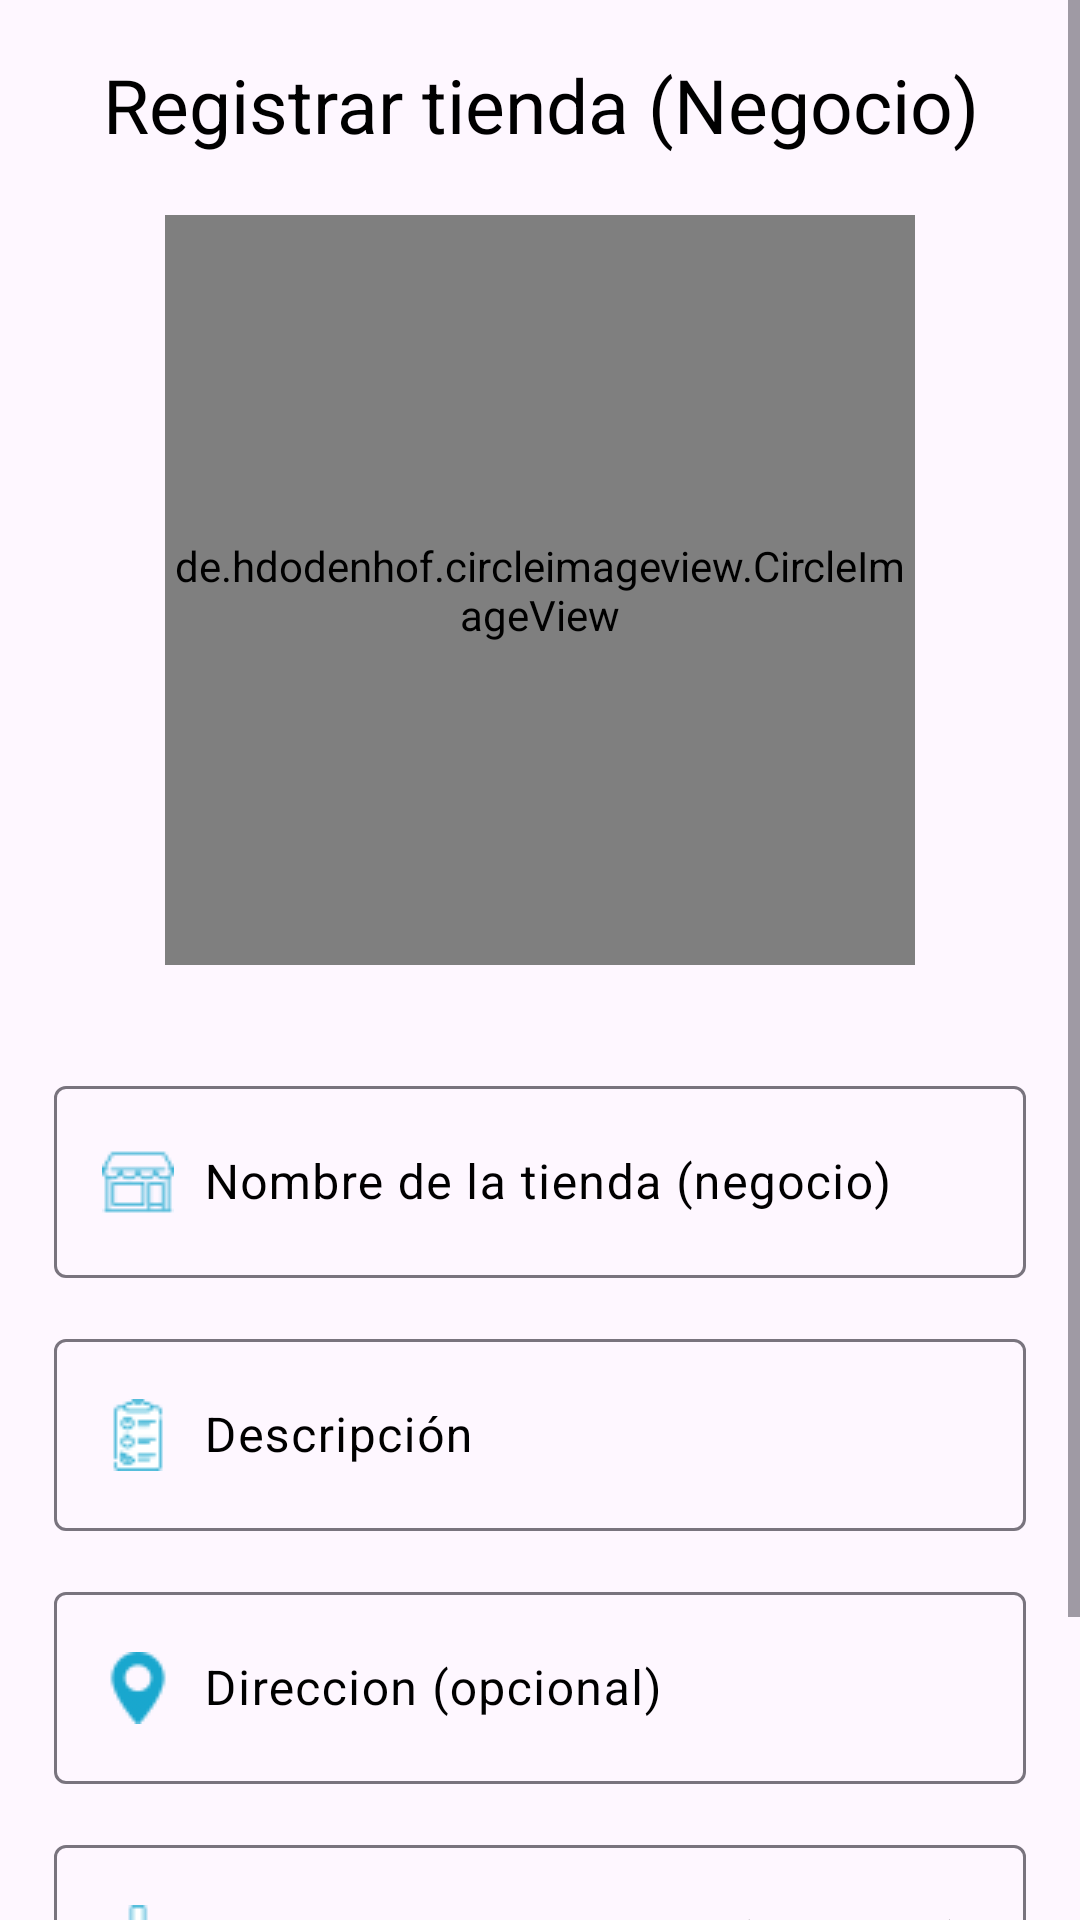

Produce the Android XML layout that renders to this screen, including the resource entries it uses.
<!-- AndroidManifest.xml: application theme Theme.DeliEver -->
<!-- res/layout/activity_vendedor.xml -->
<?xml version="1.0" encoding="utf-8"?>
<ScrollView xmlns:android="http://schemas.android.com/apk/res/android"
    xmlns:app="http://schemas.android.com/apk/res-auto"
    xmlns:tools="http://schemas.android.com/tools"
    android:layout_width="match_parent"
    android:layout_height="match_parent"
    tools:context="Vendedor.Activity_Vendedor">

    <LinearLayout
        android:layout_width="match_parent"
        android:layout_height="wrap_content"
        android:orientation="vertical"
        android:padding="18dp">

        <TextView
            android:layout_width="match_parent"
            android:layout_height="wrap_content"
            android:gravity="center"
            android:text="Registrar tienda (Negocio)"
            android:textColor="@color/black"
            android:textSize="25sp"
            tools:ignore="HardcodedText" />

        <de.hdodenhof.circleimageview.CircleImageView
            android:id="@+id/ImagenTienda"
            android:layout_width="250dp"
            android:layout_height="250dp"
            android:layout_gravity="center"
            android:layout_marginTop="20dp"
            android:layout_marginBottom="20dp"
            android:src="@drawable/icono_agregar_imagen"/>

        <com.google.android.material.textfield.TextInputLayout
            android:layout_width="match_parent"
            android:layout_height="wrap_content"
            android:layout_marginTop="15dp"
            android:textColorHint="@color/black">

            <EditText
                android:id="@+id/txt_NombreTienda"
                android:layout_width="match_parent"
                android:layout_height="wrap_content"
                android:drawableStart="@drawable/tienda"
                android:drawablePadding="10dp"
                android:hint="Nombre de la tienda (negocio)"
                android:inputType="textPersonName"
                android:padding="20dp"
                tools:ignore="HardcodedText" />

        </com.google.android.material.textfield.TextInputLayout>

        <com.google.android.material.textfield.TextInputLayout
            android:layout_width="match_parent"
            android:layout_height="wrap_content"
            android:layout_marginTop="15dp"
            android:textColorHint="@color/black">

            <EditText
                android:id="@+id/txt_DescripcionTienda"
                android:layout_width="match_parent"
                android:layout_height="wrap_content"
                android:drawableStart="@drawable/descripcion"
                android:drawablePadding="10dp"
                android:hint="Descripción"
                android:inputType="textPersonName"
                android:padding="20dp"
                tools:ignore="HardcodedText" />

        </com.google.android.material.textfield.TextInputLayout>

        <com.google.android.material.textfield.TextInputLayout
            android:layout_width="match_parent"
            android:layout_height="wrap_content"
            android:layout_marginTop="15dp"
            android:textColorHint="@color/black">

            <EditText
                android:id="@+id/txt_DireccionTienda"
                android:layout_width="match_parent"
                android:layout_height="wrap_content"
                android:drawableStart="@drawable/direccion"
                android:drawablePadding="10dp"
                android:hint="Direccion (opcional)"
                android:inputType="textPersonName"
                android:padding="20dp"
                tools:ignore="HardcodedText" />

        </com.google.android.material.textfield.TextInputLayout>

        <com.google.android.material.textfield.TextInputLayout
            android:layout_width="match_parent"
            android:layout_height="wrap_content"
            android:layout_marginTop="15dp"
            android:textColorHint="@color/black">

            <EditText
                android:id="@+id/txt_ExtraTienda"
                android:layout_width="match_parent"
                android:layout_height="wrap_content"
                android:drawableStart="@drawable/extra"
                android:drawablePadding="10dp"
                android:hint="Cosa extra por agregar (opcional)"
                android:inputType="textPersonName"
                android:padding="20dp"
                tools:ignore="HardcodedText" />

        </com.google.android.material.textfield.TextInputLayout>

       


        <Button
            android:id="@+id/Btn_RegistrarTienda"
            android:layout_width="match_parent"
            android:layout_height="wrap_content"
            android:layout_marginTop="15dp"
            android:text="Registrar tienda"
            android:textSize="18sp"
            tools:ignore="HardcodedText" />

    </LinearLayout>

</ScrollView>
<!-- resources referenced by this layout -->
<resources>
  <color name="black">#FF000000</color>
  <!-- drawable descripcion: png bitmap (drawable, 1677 bytes) -->
  <!-- drawable direccion: png bitmap (drawable, 1565 bytes) -->
  <!-- drawable extra: png bitmap (drawable, 483 bytes) -->
  <!-- drawable icono_agregar_imagen: png bitmap (drawable, 21501 bytes) -->
  <!-- drawable tienda: png bitmap (drawable, 1613 bytes) -->
  <style name="Theme.DeliEver" parent="Base.Theme.DeliEver" />
  <style name="Base.Theme.DeliEver" parent="Theme.Material3.Light.NoActionBar">
  
          <item name="colorPrimary">@color/azulCielo</item>
          <item name="colorPrimaryDark">@color/azulCielo</item>
  
      </style>
  <color name="azulCielo">#19A7CE</color>
</resources>
